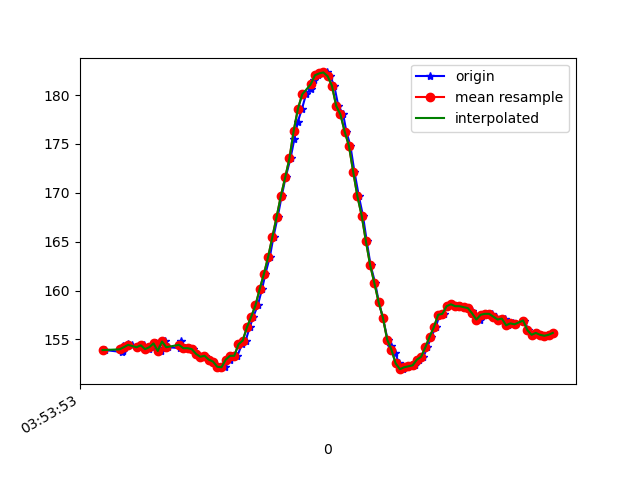

Data behind this chart, as committed beside it:
1618545234011, 1240910174631064, 153.90625, -220.01953, -48.14453
1618545234092, 1240910195690764, 153.7, -220.1, -49.61
1618545234095, 1240910213515205, 153.8, -220.2, -48.44
1618545234096, 1240910232285807, 154.3, -220.7, -49.12
1618545234099, 1240910251361622, 154.1, -220.3, -49.12
1618545234102, 1240910270437437, 154.1, -220.3, -49.32
1618545234104, 1240910289482730, 154.3, -219.9, -48.83
1618545234122, 1240910308680631, 154.5, -220.5, -48.54
1618545234139, 1240910327603839, 154.4, -220.4, -49.22
1618545234163, 1240910347839463, 154.2, -220.8, -48.44
1618545234177, 1240910365816511, 154.2, -220.6, -49.51
1618545234196, 1240910384861805, 154.4, -220.9, -49.32
1618545234217, 1240910403815535, 154, -220.6, -48.73
1618545234234, 1240910422860828, 154.2, -220.4, -49.22
1618545234253, 1240910441875601, 154.6, -220.4, -48.93
1618545234273, 1240910460920894, 153.8, -221, -49.51
1618545234295, 1240910479935667, 154.8, -220.4, -50.0
1618545234310, 1240910498889396, 154.2, -221, -49.51
1618545234366, 1240910541405573, 154.1, -220.5, -50.2
1618545234368, 1240910556788310, 154.8, -220.8, -49.51
1618545234387, 1240910575833603, 154.1, -221.2, -49.8
1618545234407, 1240910595031504, 154.1, -221.3, -50.2
1618545234428, 1240910614229404, 154, -221.7, -49.9
1618545234445, 1240910633152612, 153.5, -222, -49.8
1618545234464, 1240910652167384, 153.2, -222, -49.51
1618545234482, 1240910671243199, 153.3, -221.6, -50.29
1618545234501, 1240910690227450, 152.9, -221.1, -50.49
1618545234521, 1240910709150659, 152.7, -221.5, -50.2
1618545234540, 1240910728501165, 152.2, -221.3, -49.9
1618545234558, 1240910747515938, 152.1, -222.4, -49.51
1618545234578, 1240910766530710, 152.1, -221.8, -50.88
1618545234599, 1240910785606525, 152.9, -222.8, -51.95
1618545234615, 1240910804560255, 153.3, -221.9, -51.56
1618545234635, 1240910823575027, 153.3, -221.1, -50.68
1618545234656, 1240910842620320, 154.5, -221.3, -50.68
1618545234674, 1240910861604572, 154.9, -220.9, -50.98
1618545234693, 1240910880680386, 156.2, -220, -50.0
1618545234710, 1240910899756201, 157.3, -219.5, -50.2
1618545234731, 1240910918740452, 158.5, -219.2, -50.29
1618545234751, 1240910937755225, 160.2, -218.3, -50.0
1618545234767, 1240910956953125, 161.7, -217.9, -49.51
1618545234788, 1240910975998418, 163.5, -217.2, -48.83
1618545234805, 1240910994952148, 165.5, -216.5, -48.73
1618545234825, 1240911014180570, 167.6, -215.9, -47.07
1618545234844, 1240911033042735, 169.7, -214.7, -46.48
1618545234862, 1240911052026986, 171.6, -214.4, -45.7
1618545234885, 1240911071133323, 173.5, -214.7, -46
1618545234903, 1240911090148095, 175.5, -214.1, -45.61
1618545234919, 1240911109132346, 177.2, -214.9, -45.41
1618545234939, 1240911128452331, 178.6, -214.5, -45.02
1618545234958, 1240911147436582, 180.1, -214.7, -44.92
1618545234980, 1240911166481876, 180.7, -214.4, -45.12
1618545234996, 1240911185496648, 181.5, -215, -43.95
1618545235016, 1240911204541942, 182, -213.5, -42.87
1618545235034, 1240911223617757, 182.2, -214, -42.19
1618545235055, 1240911242846178, 182.3, -213.9, -41.5
1618545235072, 1240911261647301, 181.9, -214, -42.97
1618545235091, 1240911280662074, 181, -214.1, -43.95
1618545235110, 1240911299737889, 178.9, -214, -44.34
1618545235133, 1240911318996831, 178, -214, -44.04
1618545235148, 1240911337797954, 176.3, -214.3, -43.95
... 50 more rows
